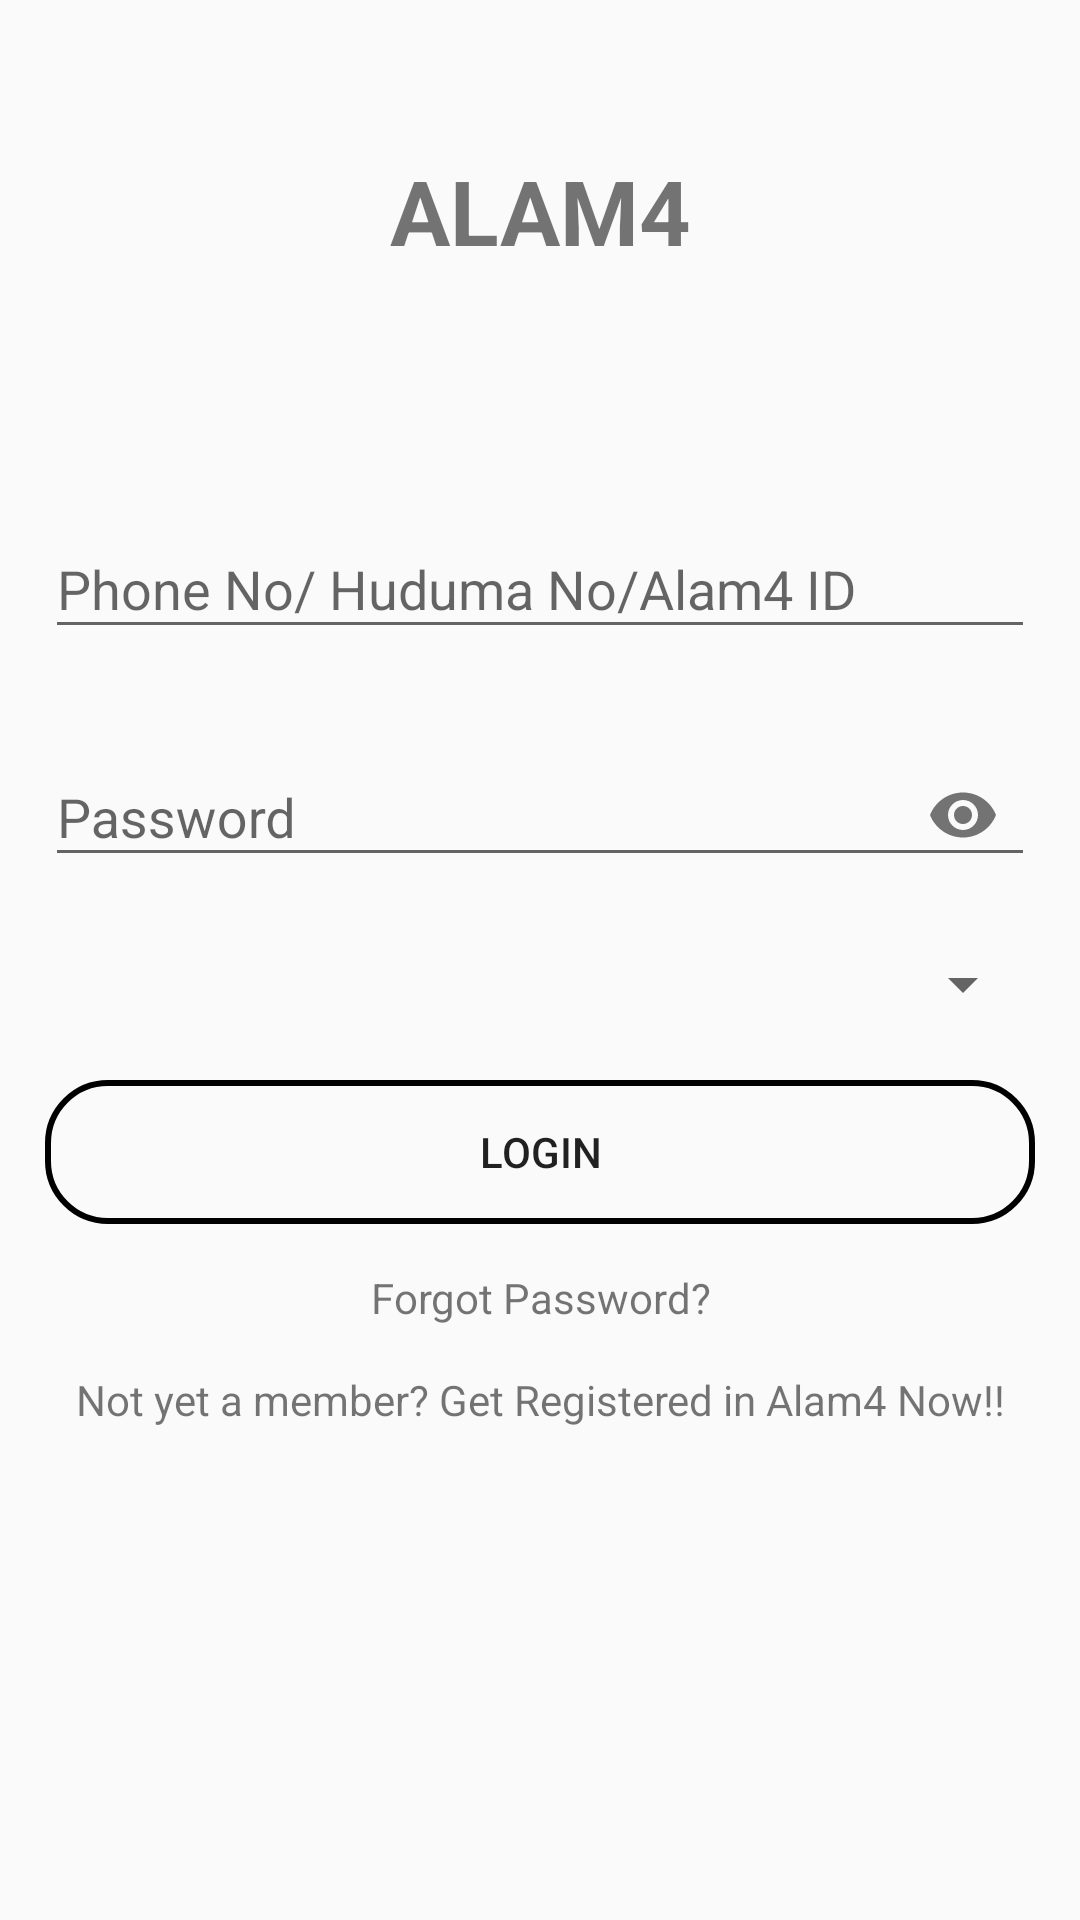

Reconstruct the res/layout file that produces this screen, plus the resources it refers to.
<!-- AndroidManifest.xml: application theme AppTheme -->
<!-- res/layout/activity_main.xml -->
<?xml version="1.0" encoding="utf-8"?>
<RelativeLayout xmlns:android="http://schemas.android.com/apk/res/android"
    xmlns:app="http://schemas.android.com/apk/res-auto"
    xmlns:tools="http://schemas.android.com/tools"
    android:layout_width="match_parent"
    android:layout_height="match_parent"
    tools:context=".MainActivity">

    <TextView
        android:layout_width="match_parent"
        android:layout_height="wrap_content"
        android:layout_marginTop="50dp"
        android:text="@string/app_name"
        android:textAlignment="center"
        android:textSize="30sp"
        android:textStyle="bold" />

    <LinearLayout
        android:layout_width="match_parent"
        android:layout_height="wrap_content"
        android:layout_centerInParent="true"
        android:orientation="vertical"
        android:padding="15dp">

        <android.support.design.widget.TextInputLayout
            android:layout_width="match_parent"
            app:errorEnabled="true"
            android:id="@+id/emailHolder"
            android:layout_height="wrap_content">

            <EditText
                android:id="@+id/aa"
                android:layout_width="match_parent"
                android:layout_height="wrap_content"
                android:hint="@string/hint_user_name"
                android:inputType="number" />
        </android.support.design.widget.TextInputLayout>

        <android.support.design.widget.TextInputLayout
            android:layout_width="match_parent"
            android:layout_height="wrap_content"
            app:errorEnabled="true"
            android:id="@+id/passwordHolder"
            app:passwordToggleEnabled="true">

            <EditText
                android:id="@+id/bb"
                android:layout_width="match_parent"
                android:layout_height="wrap_content"
                android:hint="@string/hint_password"
                android:inputType="textPassword" />
        </android.support.design.widget.TextInputLayout>

        <Spinner
            android:id="@+id/country"
            android:layout_width="match_parent"
            android:layout_height="wrap_content"></Spinner>

        <Button
            android:layout_width="match_parent"
            android:layout_height="wrap_content"
            android:layout_marginTop="20dp"
            android:background="@drawable/btn_bg"
            android:onClick="handleLogin"
            android:text="@string/login_button" />

        <TextView
            android:id="@+id/forgot_password"
            android:layout_width="match_parent"
            android:layout_height="wrap_content"
            android:layout_marginTop="15dp"
            android:text="@string/hint_forgot"
            android:textAlignment="center" />

        <TextView
            android:id="@+id/register"
            android:layout_width="match_parent"
            android:layout_height="wrap_content"
            android:layout_marginTop="15dp"
            android:text="@string/hint_register"
            android:textAlignment="center" />
    </LinearLayout>
</RelativeLayout>
<!-- resources referenced by this layout -->
<resources>
  <!-- drawable btn_bg (drawable) -->
  <shape xmlns:android="http://schemas.android.com/apk/res/android"
      android:shape="rectangle">
      <corners
          android:bottomLeftRadius="20dp"
          android:bottomRightRadius="20dp"
          android:topLeftRadius="20dp"
          android:topRightRadius="20dp"/>
      <stroke
          android:width="2dp"
          android:color="#000"/>
  </shape>
  <string name="app_name">ALAM4</string>
  <string name="hint_forgot">Forgot Password?</string>
  <string name="hint_password">Password</string>
  <string name="hint_register">Not yet a member? Get Registered in Alam4 Now!!</string>
  <string name="hint_user_name">Phone No/ Huduma No/Alam4 ID</string>
  <string name="login_button">Login</string>
  <style name="AppTheme" parent="Theme.AppCompat.Light.DarkActionBar">
          
          <item name="colorPrimary">@color/colorPrimary</item>
          <item name="colorPrimaryDark">@color/colorPrimaryDark</item>
          <item name="colorAccent">@color/colorAccent</item>
      </style>
  <color name="colorPrimary">#4F71E9</color>
  <color name="colorPrimaryDark">#4F71E9</color>
  <color name="colorAccent">#D81B60</color>
</resources>
